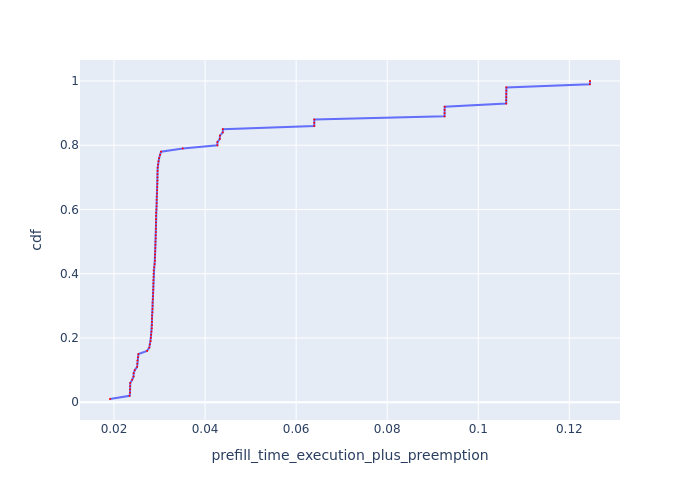

The data file committed next to this chart (first rows):
Request Id, prefill_time_execution_plus_preemption, cdf
0_22, 0.01912, 0.01
0_62, 0.02342, 0.02
0_94, 0.02351, 0.03
0_28, 0.02351, 0.04
0_26, 0.02355, 0.05
0_100, 0.02356, 0.06
0_86, 0.024, 0.07
0_98, 0.02429, 0.08
0_65, 0.02431, 0.09
0_97, 0.02456, 0.1
0_35, 0.02508, 0.11
0_63, 0.02512, 0.12
0_45, 0.02515, 0.13
0_18, 0.02526, 0.14
0_69, 0.02536, 0.15
0_30, 0.02727, 0.16
0_38, 0.02775, 0.17
0_8, 0.02786, 0.18
0_85, 0.02804, 0.19
0_40, 0.02808, 0.2
0_73, 0.02814, 0.21
0_53, 0.02822, 0.22
0_17, 0.0283, 0.23
0_9, 0.02832, 0.24
0_32, 0.02833, 0.25
0_55, 0.02834, 0.26
0_54, 0.02836, 0.27
0_47, 0.02844, 0.28
0_64, 0.02846, 0.29
0_46, 0.02846, 0.3
0_51, 0.02847, 0.31
0_78, 0.02853, 0.32
0_89, 0.02859, 0.33
0_91, 0.02859, 0.34
0_95, 0.02863, 0.35
0_39, 0.02863, 0.36
0_71, 0.02864, 0.37
0_27, 0.02865, 0.38
0_56, 0.02869, 0.39
0_90, 0.02869, 0.4
0_59, 0.0287, 0.41
0_19, 0.02883, 0.42
0_10, 0.02891, 0.43
0_93, 0.02898, 0.44
0_80, 0.02899, 0.45
0_99, 0.02899, 0.46
0_96, 0.02904, 0.47
0_36, 0.02907, 0.48
0_31, 0.02909, 0.49
0_82, 0.0291, 0.5
0_29, 0.02916, 0.51
0_84, 0.02916, 0.52
0_34, 0.02919, 0.53
0_70, 0.02919, 0.54
0_79, 0.0292, 0.55
0_72, 0.0292, 0.56
0_68, 0.02921, 0.57
0_75, 0.02922, 0.58
0_76, 0.02923, 0.59
0_50, 0.0293, 0.6
... 40 more rows
